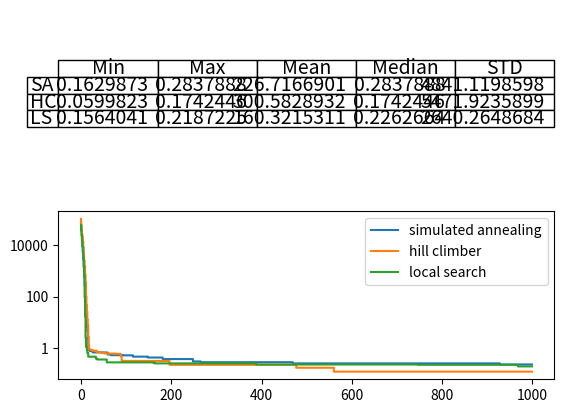

Recreate this plot in Python.

import numpy as np
import matplotlib.pyplot as plt
import random
from matplotlib.ticker import FuncFormatter


def test_domain(point_values, domain):
    for x in point_values:
        if x < domain[0] or x > domain[1]:
            return False
    return True

def sphere(point_values):#Funkce cislo 0
    sum1 = 0
    for x in point_values:
        sum1 = sum1 + (x ** 2)
    y = sum1
    return y

def schwefel(point_values):#Funkce cislo 1
    sum1 = 0
    for x in point_values:
        sum1 = sum1 + x * np.sin(np.sqrt(np.abs(x)))
    y = 418.9829 * len(point_values) - sum1
    return y

def dixonprice(point_values):#Funkce cislo 2
    sum1 = 0
    for j, x in enumerate(point_values):
        if j == 0:
            continue
        sum1 = sum1 + (j + 1) * (2 * (x ** 2) - point_values[j - 1]) ** 2
    y = (point_values[0] - 1) ** 2 + sum1
    return y





def generate_coords(domain, center_point, standard_deviation, dimensions):
    coords = []
    for j in range(dimensions):
        while True:
            generated = random.gauss(center_point[j], standard_deviation)
            if domain[0] <= generated <= domain[1]:
                coords.append(generated)
                break
    return coords



def search(max_iterations: int, dimensions: int, population: int, standard_deviation: float, function_type: int, search_alg='hc'):
    if search_alg != 'hc' and search_alg != 'ls':
        raise ValueError('search_alg can only be hc or ls')
    domain = []
    match function_type:
        case 0:
            function_name = 'sphere'
            test_function = sphere
            domain = [-5.12,5.12]
        case 1:
            function_name ='schwefel'
            test_function = schwefel
            domain = [-500,500]
        case 2:
            function_name ='dixonprice'
            test_function = dixonprice
            domain = [-10,10]
        case _:
            raise ValueError('Function_type outside of range. Accepts values between 0 and 4')
    center_point = [random.uniform(domain[0], domain[1]) for i in range(dimensions)]
    center_result = test_function(center_point)
    best_result = 0
    best_point = 0
    convergence_points = []
    convergence_results = []
    convergence_iteration = []
    climb_results = []
    climb_points = []
    for i in range(max_iterations):
        best_result = 0
        best_point = 0
        for x in range(population):
            coords = generate_coords(domain, center_point, standard_deviation, dimensions)
            local_test = test_function(coords)
            if search_alg == 'hc' and best_result == 0:
                best_result = local_test
                best_point = coords
            if search_alg == 'ls' and best_result == 0:
                best_result = center_result
                best_point = center_point
            if local_test < best_result:
                best_result = local_test
                best_point = coords
        center_point = best_point
        climb_points.append(best_point)
        climb_results.append(best_result)
        if len(convergence_points) == 0:
            convergence_points.append(best_point)
            convergence_results.append(best_result)
        elif convergence_results[len(convergence_points) - 1] > best_result:
            convergence_points.append(best_point)
            convergence_results.append(best_result)
        else:
            convergence_results.append(convergence_results[len(convergence_results) - 1])
            convergence_points.append(convergence_points[len(convergence_points) - 1])
    return convergence_results
    # fig, ax = 0,0
    # if dimensions == 2:
    #     fig, ax = plt.subplots(3)
    #     climb_points = np.array(climb_points).T
    #     xx,yy = np.meshgrid(np.linspace(domain[0],domain[1],500), np.linspace(domain[0],domain[1],500))
    #     zz = test_function((xx,yy))
    #
    #     ax[2].pcolor(xx, yy, zz)
    #     ax[2].scatter(climb_points[0],climb_points[1],color='Red')
    # else:
    #     fig, ax = plt.subplots(2)
    # step = ax[1].step(convergence_iteration,convergence_results)
    # fig.set_figheight(8)
    # fig.set_figwidth(8)
    # data = [['Minimum:',convergence_results[len(convergence_results)-1]],['Parametry:', convergence_points[len(convergence_points)-1]]]
    # table = ax[0].table(cellText=data, colWidths = [0.15, 0.25], loc='center')
    # table.set_fontsize(14)
    # table.scale(3, 3)
    # ax[0].axis('off')
    # fig.suptitle(f'Search alg:{search_alg.upper()}\nDimensions:{dimensions}, Population:{population}, STD:{standard_deviation},\nTest function:{function_name}\nIterations:{len(climb_points)}')
    # plt.show()
    # print(f'Best result:{convergence_results[len(convergence_results)-1]} in {convergence_points[len(convergence_points)-1]}')


def simulated_annealing(temp0: int,tempF: int, dimensions: int, population: int, standard_deviation: float, function_type: int):
    domain = []
    match function_type:
        case 0:
            function_name = 'sphere'
            test_function = sphere
            domain = [-5.12, 5.12]
        case 1:
            function_name = 'schwefel'
            test_function = schwefel
            domain = [-500, 500]
        case 2:
            function_name = 'dixonprice'
            test_function = dixonprice
            domain = [-10, 10]
        case _:
            raise ValueError('Function_type outside of range. Accepts values between 0 and 2')



    center_point = [random.uniform(domain[0], domain[1]) for i in range(dimensions)]
    center_result = test_function(center_point)
    best_result = 0
    best_point = 0
    convergence_points = []
    convergence_results = []
    convergence_iteration = []
    climb_results = []
    climb_points = []

    temp = temp0
    cooling_rate = (temp0 - tempF)/(10000*dimensions/population)
    while temp > tempF:
        best_result = center_result
        best_point = center_point
        for x in range(population):
            coords = generate_coords(domain, center_point, standard_deviation, dimensions)
            local_test = test_function(coords)
            if local_test < best_result:
                best_result = local_test
                best_point = coords
            acceptance_probability = np.exp(-(local_test - best_result)/cooling_rate)
            if acceptance_probability > random.random():
                best_result = local_test
                best_point = coords

        center_point = best_point
        climb_points.append(best_point)
        climb_results.append(best_result)
        if len(convergence_points) == 0:
            convergence_points.append(best_point)
            convergence_results.append(best_result)
        elif convergence_results[len(convergence_points)-1] > best_result:
            convergence_points.append(best_point)
            convergence_results.append(best_result)
        else:
            convergence_results.append(convergence_results[len(convergence_results)-1])
            convergence_points.append(convergence_points[len(convergence_points) - 1])
        temp -= cooling_rate
    return convergence_results

def stat_analysis(averaging_count,test_function,std,dimension,population):
    iterations = int(10000 * dimension / population)
    sa_result = []
    sa_stats = {
        'min_val': 99999,
        'max_val': 0,
        'mean': 0,
        'median': 0,
        'std': 0,
        'convergence_total' : []
    }
    for i in range(averaging_count):
        result = simulated_annealing(100, 10, dimension, population, std, test_function)
        sa_result.append(result)
        if sa_stats.get('min_val') > result[len(result) - 1]:
            sa_stats['min_val'] = result[len(result) - 1]
        if sa_stats.get('max_val') < result[len(result) - 1]:
            sa_stats['max_val'] = result[len(result) - 1]
        sa_stats['convergence_total'] += result
    sa_stats['mean'] = np.mean(sa_stats.get('convergence_total'))
    sa_stats['median'] = np.median(sa_stats.get('convergence_total'))
    sa_stats['std'] = np.std(sa_stats.get('convergence_total'))

    sa_averaged_convergence = []
    for i in range(len(sa_result[0])):
        result_sum = 0
        for j in sa_result:
            result_sum += j[i]
        sa_averaged_convergence.append(result_sum / averaging_count)

    hc_result = []
    hc_stats = {
        'min_val': 99999,
        'max_val': 0,
        'mean': 0,
        'median': 0,
        'std': 0,
        'convergence_total' : []
    }
    for i in range(averaging_count):
        result = search(iterations, dimension, population, std, test_function, 'hc')
        hc_result.append(result)
        if hc_stats.get('min_val') > result[len(result) - 1]:
            hc_stats['min_val'] = result[len(result) - 1]
        if hc_stats.get('max_val') < result[len(result) - 1]:
            hc_stats['max_val'] = result[len(result) - 1]
        hc_stats['convergence_total'] += result
    hc_stats['mean'] = np.mean(hc_stats.get('convergence_total'))
    hc_stats['median'] = np.median(hc_stats.get('convergence_total'))
    hc_stats['std'] = np.std(hc_stats.get('convergence_total'))
    hc_averaged_convergence = []
    for i in range(len(hc_result[0])):
        result_sum = 0
        for j in hc_result:
            result_sum += j[i]
        hc_averaged_convergence.append(result_sum / averaging_count)

    ls_result = []
    ls_stats = {
        'min_val': 99999,
        'max_val': 0,
        'mean': 0,
        'median': 0,
        'std': 0,
        'convergence_total' : []
    }
    for i in range(averaging_count):
        result = search(iterations, dimension, population, std, test_function, 'ls')
        ls_result.append(result)
        if ls_stats.get('min_val') > result[len(result) - 1]:
            ls_stats['min_val'] = result[len(result) - 1]
        if ls_stats.get('max_val') < result[len(result) - 1]:
            ls_stats['max_val'] = result[len(result) - 1]
        ls_stats['convergence_total'] += result
    ls_stats['mean'] = np.mean(ls_stats.get('convergence_total'))
    ls_stats['median'] = np.median(ls_stats.get('convergence_total'))
    ls_stats['std'] = np.std(ls_stats.get('convergence_total'))
    ls_averaged_convergence = []
    for i in range(len(ls_result[0])):
        result_sum = 0
        for j in ls_result:
            result_sum += j[i]
        ls_averaged_convergence.append(result_sum / averaging_count)

    stat_table = [[np.round(sa_stats['min_val'],7),np.round(sa_stats['max_val'],7),np.round(sa_stats['mean'],7),np.round(sa_stats['median'],7),np.round(sa_stats['std'],7)],
                  [np.round(hc_stats['min_val'],7),np.round(hc_stats['max_val'],7),np.round(hc_stats['mean'],7),np.round(hc_stats['median'],7),np.round(hc_stats['std'],7)],
                  [np.round(ls_stats['min_val'],7),np.round(ls_stats['max_val'],7),np.round(ls_stats['mean'],7),np.round(ls_stats['median'],7),np.round(ls_stats['std'],7)]]
    stat_labelx = ['SA','HC','LS']
    stat_labely = ['Min','Max','Mean','Median','STD']
    fig,ax = plt.subplots(nrows=2)
    table = ax[0].table(cellText=stat_table,colLabels=stat_labely,rowLabels=stat_labelx,loc='center')
    table.auto_set_font_size(False)
    table.set_fontsize(14)
    ax[0].axis('off')
    ax[1].step(range(len(sa_averaged_convergence)), sa_averaged_convergence, label='simulated annealing')
    ax[1].step(range(len(hc_averaged_convergence)), hc_averaged_convergence, label='hill climber')
    ax[1].step(range(len(ls_averaged_convergence)), ls_averaged_convergence, label='local search')
    ax[1].set_yscale('log')
    formatter = FuncFormatter(lambda y, _: '{:.16g}'.format(y))
    ax[1].yaxis.set_major_formatter(formatter)
    ax[1].yaxis.set_minor_formatter(formatter)
    ax[1].legend()
    plt.show()

if __name__=='__main__':

    averaging_count = 2
    test_function = 2
    std = 0.5
    dimension = 5
    population = 50


    stat_analysis(averaging_count, test_function, std, dimension, population)
